The GitHub repository Abdol/GAF-Energy contains a labelled image folder "data" with 2 categories: abnormal, normal. Examples follow, each with its label.

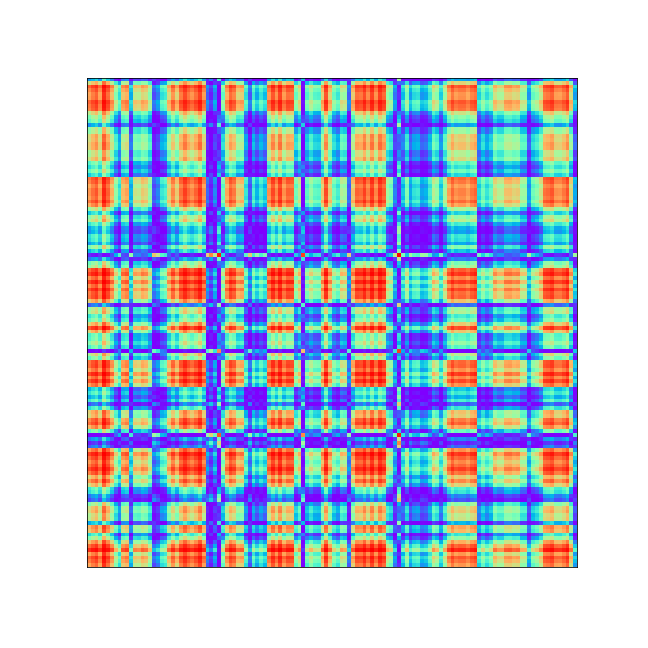
Label: normal

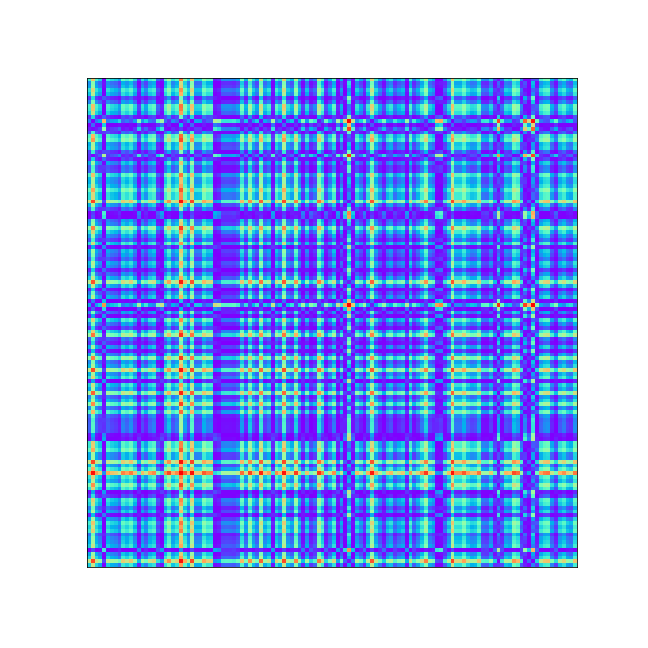
Label: normal

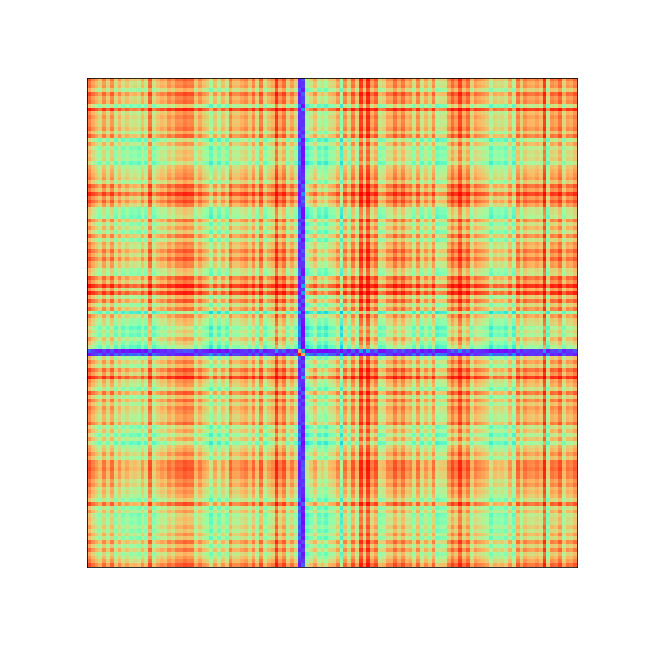
Label: abnormal

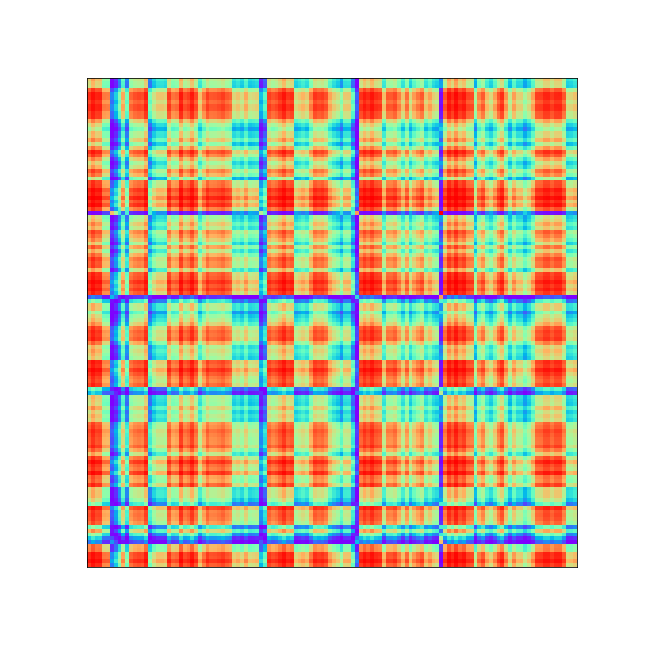
Label: abnormal

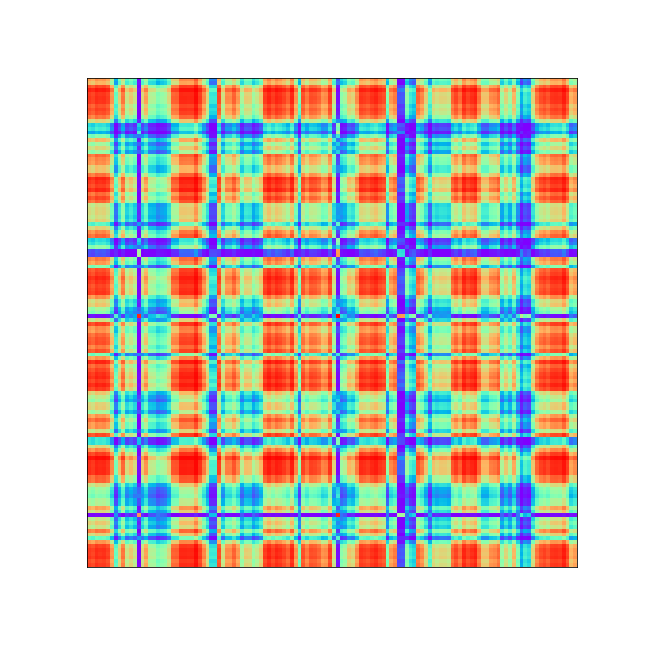
Label: abnormal

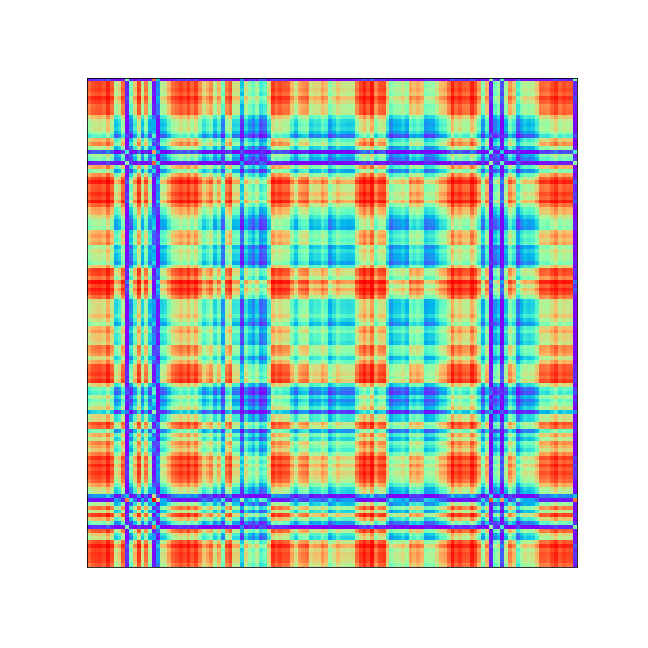
Label: abnormal
